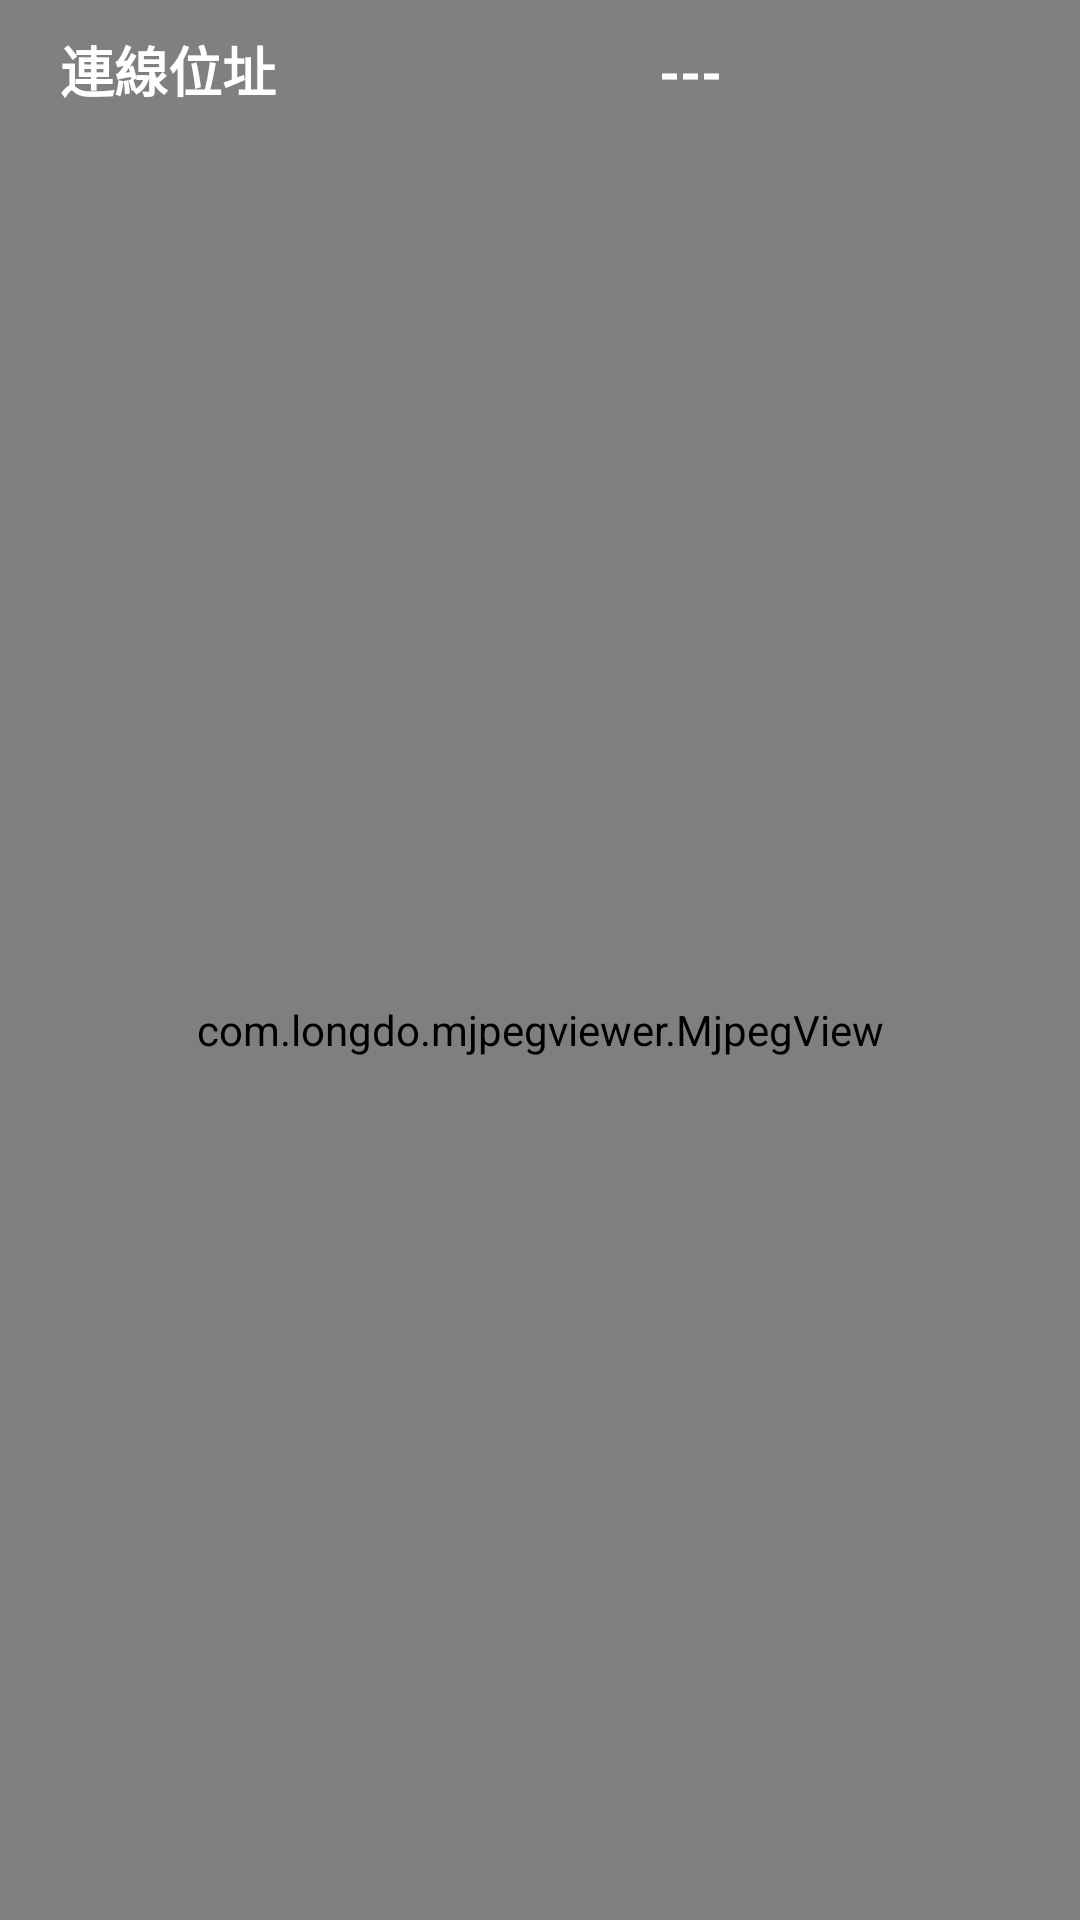

Reconstruct the res/layout file that produces this screen, plus the resources it refers to.
<!-- AndroidManifest.xml: fallback theme Theme.MaterialComponents.DayNight.NoActionBar -->
<!-- res/layout/activity_mjview.xml -->
<?xml version="1.0" encoding="utf-8"?>
<LinearLayout xmlns:android="http://schemas.android.com/apk/res/android"
    xmlns:tools="http://schemas.android.com/tools"
    xmlns:app="http://schemas.android.com/apk/res-auto"
    android:layout_width="match_parent"
    android:layout_height="match_parent"
    android:isScrollContainer="true"
    android:orientation="vertical"
    android:background="@color/mjpeg_background">

    <LinearLayout
        android:id="@+id/mjview_title"
        android:layout_width="match_parent"
        android:layout_height="wrap_content"
        android:background="@color/mjpeg_background"
        android:orientation="horizontal">

        <TextView
            android:id="@+id/item_title"
            android:layout_width="120dp"
            android:layout_height="wrap_content"
            android:layout_marginLeft="10dp"
            android:textColor="@color/status_text"
            android:padding="10dp"
            android:text="@string/connect_to_"
            android:textSize="18sp"
            android:textStyle="bold" />

        <TextView
            android:id="@+id/item_dist_value"
            android:layout_width="200dp"
            android:layout_height="wrap_content"
            android:gravity="center"
            android:textColor="@color/status_text"
            android:text="---"
            android:textSize="18sp"
            android:textStyle="bold" />



    </LinearLayout>


    <com.longdo.mjpegviewer.MjpegView
        android:id="@+id/mjpegview1"
        android:layout_width="match_parent"
        android:layout_height="match_parent"
        android:background="@color/mjpeg_background" />


</LinearLayout>
<!-- resources referenced by this layout -->
<resources>
  <color name="mjpeg_background">#808080</color>
  <color name="status_text">#ffffffff</color>
  <string name="connect_to_">連線位址 </string>
</resources>
